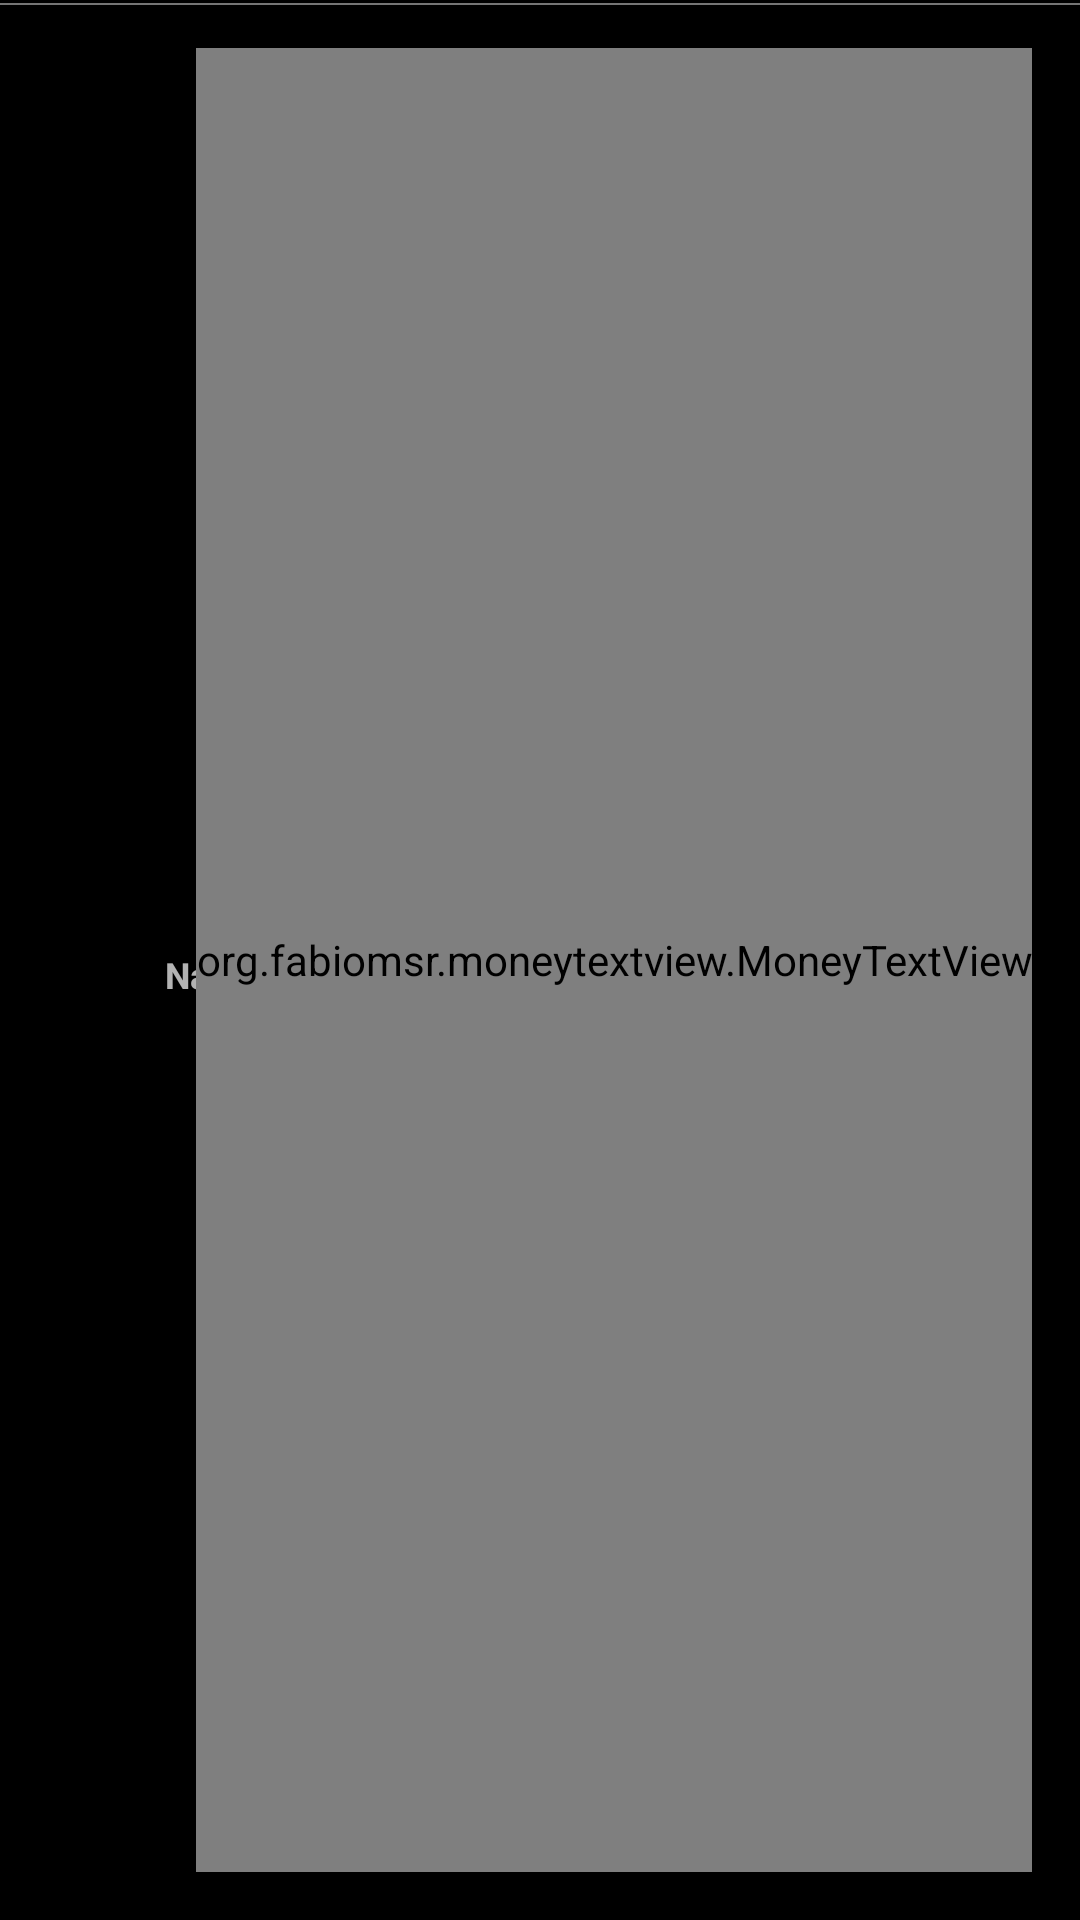

Here is an Android app screen rendered from its layout file. Give the layout XML and the strings, colors and styles it references.
<!-- AndroidManifest.xml: application theme AppTheme -->
<!-- res/layout/fragment_accounts_view_item.xml -->
<?xml version="1.0" encoding="utf-8"?>
<android.support.constraint.ConstraintLayout xmlns:android="http://schemas.android.com/apk/res/android"
    xmlns:app="http://schemas.android.com/apk/res-auto"
    xmlns:tools="http://schemas.android.com/tools"
    android:layout_width="match_parent"
    android:layout_height="wrap_content"
    android:orientation="horizontal"
    android:padding="8dp"
    android:background="@drawable/grey_border_top">

    <ImageView
        android:id="@+id/account_contact_avatar"
        android:layout_width="35dp"
        android:layout_height="35dp"
        android:layout_marginStart="4dp"
        android:layout_marginTop="8dp"
        android:layout_marginBottom="8dp"
        android:contentDescription="@string/avatarDesc"
        app:layout_constraintBottom_toBottomOf="parent"
        app:layout_constraintStart_toStartOf="parent"
        app:layout_constraintTop_toTopOf="parent"
        app:layout_constraintVertical_bias="1.0" />

    <TextView
        android:id="@+id/account_contact_id"
        android:layout_width="175dp"
        android:layout_height="30dp"
        android:layout_marginStart="8dp"
        android:layout_marginTop="8dp"
        android:layout_marginEnd="8dp"
        android:layout_marginBottom="8dp"
        android:text="@string/example_name"
        android:textAlignment="viewStart"
        android:textSize="12sp"
        android:textStyle="bold"
        app:layout_constraintBottom_toBottomOf="parent"
        app:layout_constraintEnd_toStartOf="@+id/account_balance_id"
        app:layout_constraintHorizontal_bias="0.0"
        app:layout_constraintStart_toEndOf="@+id/account_contact_avatar"
        app:layout_constraintTop_toTopOf="parent"
        app:layout_constraintVertical_bias="0.52" />

    <org.fabiomsr.moneytextview.MoneyTextView
        android:id="@+id/account_balance_id"
        app:symbol="$"
        app:baseTextColor="@color/colorPrimary"
        app:baseTextSize="20dp"
        app:decimalDigitsTextSize="14dp"
        app:symbolTextSize="14dp"
        android:layout_width="0dp"
        android:layout_height="match_parent"
        android:layout_marginTop="8dp"
        android:layout_marginEnd="8dp"
        android:layout_marginBottom="8dp"
        android:textAlignment="center"
        android:visibility="visible"
        app:layout_constraintBottom_toBottomOf="parent"
        app:layout_constraintEnd_toEndOf="parent"
        app:layout_constraintTop_toTopOf="parent"
        app:includeDecimalSeparator="false"/>

</android.support.constraint.ConstraintLayout>
<!-- resources referenced by this layout -->
<resources>
  <color name="colorPrimary">#34D60B</color>
  <!-- drawable grey_border_top (drawable) -->
  <?xml version="1.0" encoding="utf-8"?>
  <layer-list xmlns:android="http://schemas.android.com/apk/res/android"
      android:layout_width="match_parent"
      android:layout_height="1dp" >
  
      <item
          android:bottom="-1dp"
          android:right="-1dp"
          android:left="-1dp"
          android:top="1dp">
  
          <shape android:shape="rectangle">
              <stroke android:width="0.5dp"
                  android:color="@color/grey"/>
              <solid android:color="@android:color/background_dark"/>
          </shape>
  
  
      </item>
  
  
  
  
  </layer-list>
  <string name="avatarDesc">Avatar for contact view</string>
  <string name="example_name">Nathaniel Johnson</string>
  <style name="AppTheme" parent="Theme.AppCompat.NoActionBar">
          
          <item name="colorPrimary">@color/colorPrimary</item>
          <item name="colorPrimaryDark">@color/colorPrimaryDark</item>
          <item name="colorAccent">@color/colorAccent</item>
          <item name="android:colorBackground">@android:color/background_dark</item>
      </style>
  <color name="grey">#757575</color>
  <color name="colorPrimaryDark">#1E6905</color>
  <color name="colorAccent">#2196F3</color>
</resources>
